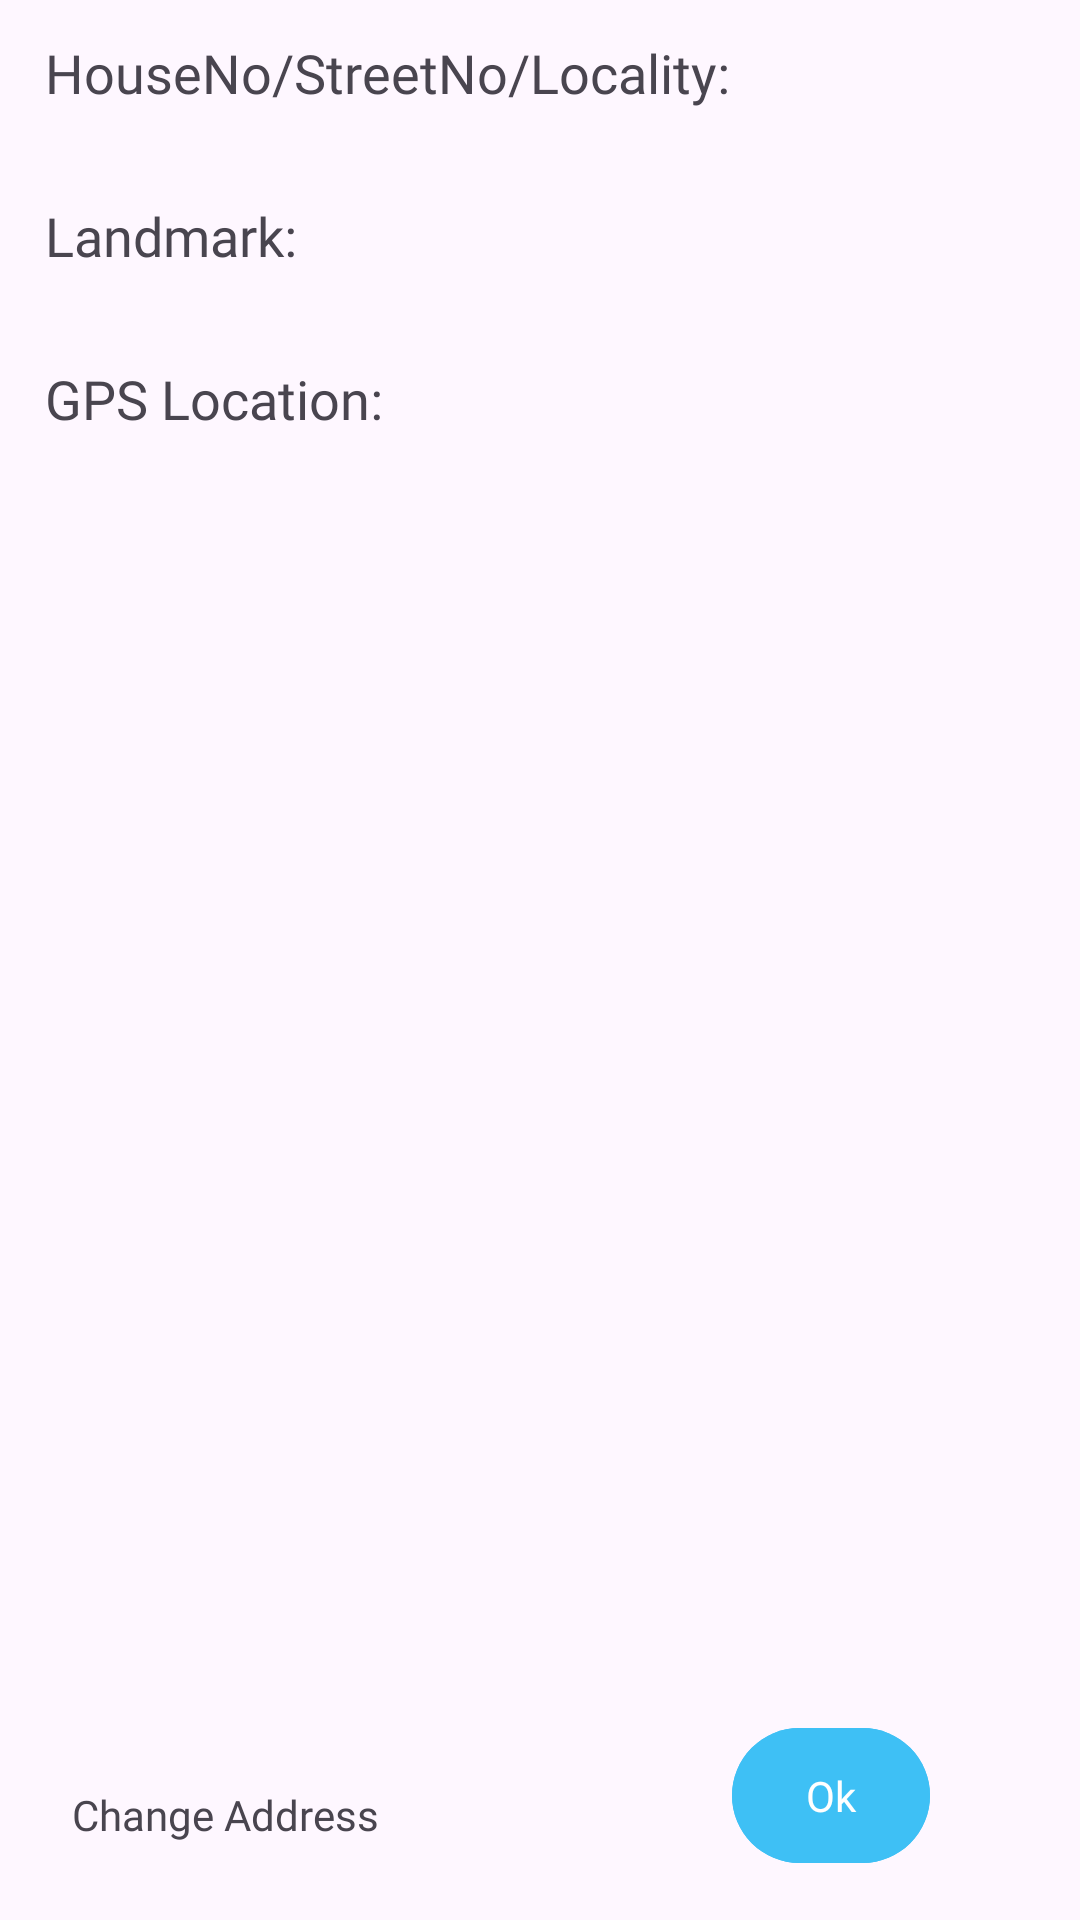

Produce the Android XML layout that renders to this screen, including the resource entries it uses.
<!-- AndroidManifest.xml: activity theme Theme.WashOuts.PopUp -->
<!-- res/layout/activity_saved_address.xml -->
<?xml version="1.0" encoding="utf-8"?>
<RelativeLayout xmlns:android="http://schemas.android.com/apk/res/android"
    xmlns:app="http://schemas.android.com/apk/res-auto"
    xmlns:tools="http://schemas.android.com/tools"
    android:layout_width="match_parent"
    android:layout_height="match_parent"
    tools:context=".SavedAddressActivity"
    android:background="@drawable/rounded_corner_blac">

    <TextView
        android:id="@+id/houseText1"
        android:layout_width="wrap_content"
        android:layout_height="wrap_content"
        android:fontFamily="@font/cal"
        android:layout_marginStart="5dp"
        android:text="HouseNo/StreetNo/Locality:"
        android:layout_marginTop="12dp"
        android:textSize="18sp"
        android:paddingStart="10dp"/>
    <TextView
        android:id="@+id/houseText_saved"
        android:layout_width="wrap_content"
        android:layout_height="wrap_content"
        android:fontFamily="@font/cal"
        android:layout_marginTop="12dp"
        android:text=""
        android:textSize="18sp"
        android:layout_toEndOf="@id/houseText1"/>
    <TextView
        android:id="@+id/landmarkText1"
        android:layout_width="wrap_content"
        android:layout_height="wrap_content"
        android:text="Landmark:"
        android:fontFamily="@font/cal"
        android:layout_marginTop="30dp"
        android:textSize="18sp"
        android:layout_marginStart="5dp"
        android:paddingStart="10dp"
        android:layout_below="@id/houseText1"/>
    <TextView
        android:id="@+id/landmarkText_saved"
        android:layout_width="wrap_content"
        android:layout_height="wrap_content"
        android:layout_marginTop="30dp"
        android:fontFamily="@font/cal"
        android:text=""
        android:textSize="18sp"
        android:layout_below="@id/houseText_saved"
        android:layout_toEndOf="@id/landmarkText1"/>
    <TextView
        android:id="@+id/gpsText1"
        android:layout_width="wrap_content"
        android:fontFamily="@font/cal"
        android:layout_marginStart="5dp"
        android:layout_height="wrap_content"
        android:text="GPS Location:"
        android:layout_marginTop="30dp"
        android:textSize="18sp"
        android:paddingStart="10dp"
        android:layout_below="@id/landmarkText1"/>
    <TextView
        android:id="@+id/gpsText_saved"
        android:layout_width="wrap_content"
        android:layout_height="wrap_content"
        android:layout_marginTop="30dp"
        android:fontFamily="@font/cal"
        android:textSize="18sp"
        android:text=""
        android:layout_below="@id/landmarkText_saved"
        android:layout_toEndOf="@id/gpsText1"/>

    <TextView
        android:id="@+id/changeAddress"
        android:layout_width="130dp"
        android:layout_height="40dp"
        android:layout_marginStart="10dp"
        android:fontFamily="@font/cal"
        android:layout_marginBottom="15dp"
        android:layout_alignParentBottom="true"
        android:text="Change Address"
        android:gravity="center"/>
    <Button
        android:id="@+id/okButton"
        android:layout_width="66dp"
        android:layout_height="53dp"
        android:backgroundTint="@color/main"
        android:fontFamily="@font/cal"
        android:layout_marginBottom="15dp"
        android:text="Ok"
        android:layout_marginEnd="50dp"
        android:layout_alignParentEnd="true"
        android:layout_alignParentBottom="true"/>

</RelativeLayout>
<!-- resources referenced by this layout -->
<resources>
  <color name="main">#FF3EC0F5</color>
  <style name="Theme.WashOuts.PopUp">
          <item name="android:windowIsTranslucent">true</item>
          <item name="android:windowCloseOnTouchOutside">true</item>
          <item name="android:backgroundDimEnabled">true</item>
          <item name="android:backgroundDimAmount">0.8</item>
      </style>
</resources>
